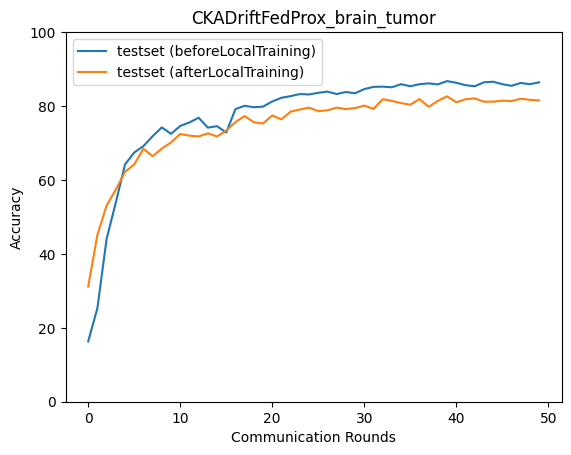

The table this chart was drawn from, first rows:
epoch, accuracy_test_before, macro_f1_test_before, macro_precision_test_before, macro_recall_test_before, accuracy_test_after, macro_f1_test_after, macro_precision_test_after, macro_recall_test_after
0, 16.31, 13.81, 12.17, 16.01, 31.18, 31.25, 32.44, 31.07
1, 25.33, 10.11, 6.334, 25.0, 45.16, 44.17, 47.49, 45.12
2, 44.04, 37.23, 48.25, 43.75, 53.06, 52.65, 55.24, 53.41
3, 53.9, 51.83, 58.18, 54.58, 57.41, 58.05, 58.83, 57.54
4, 64.2, 64.06, 65.24, 64.57, 62.19, 62.54, 62.96, 62.38
5, 67.43, 67.81, 68.49, 67.57, 64.2, 63.51, 63.76, 64.56
6, 69.15, 68.2, 69.55, 69.58, 68.43, 67.77, 67.92, 68.74
7, 71.83, 71.34, 71.89, 72.17, 66.43, 66.25, 66.07, 66.58
8, 74.22, 74.19, 74.05, 74.41, 68.49, 68.05, 67.88, 68.74
9, 72.49, 72.12, 72.26, 72.85, 70.16, 70.36, 70.52, 70.3
10, 74.61, 74.75, 75.06, 74.79, 72.44, 72.38, 72.26, 72.68
11, 75.56, 75.22, 75.49, 75.88, 71.99, 71.71, 71.54, 72.19
12, 76.84, 76.61, 76.56, 77.08, 71.77, 71.13, 71.11, 72.12
13, 74.16, 73.27, 74, 74.63, 72.61, 72.47, 72.32, 72.89
14, 74.55, 74.39, 74.36, 74.88, 71.77, 71.72, 72.26, 71.93
15, 72.83, 73.68, 77.02, 72.69, 73.33, 73.17, 73.19, 73.52
16, 79.18, 78.94, 78.95, 79.38, 75.67, 75.68, 75.9, 75.78
17, 80.07, 80, 80.11, 80.18, 77.28, 77.28, 77.35, 77.42
18, 79.68, 79.51, 79.44, 79.86, 75.61, 75.71, 75.69, 75.77
19, 79.84, 79.9, 79.91, 79.99, 75.28, 75.09, 74.9, 75.53
20, 81.24, 81.05, 81.07, 81.43, 77.45, 77.42, 77.88, 77.52
21, 82.24, 82.19, 82.44, 82.35, 76.39, 76.18, 76.61, 76.52
22, 82.68, 82.58, 82.85, 82.82, 78.51, 78.45, 78.77, 78.66
23, 83.24, 83.16, 83.37, 83.38, 79.06, 78.96, 79.15, 79.2
24, 83.13, 83.08, 83.33, 83.24, 79.57, 79.47, 79.75, 79.71
25, 83.57, 83.43, 83.55, 83.74, 78.62, 78.81, 79.08, 78.71
26, 83.91, 83.95, 84.13, 83.99, 78.84, 78.51, 78.73, 79.06
27, 83.24, 83.11, 83.53, 83.37, 79.57, 79.48, 79.53, 79.75
28, 83.8, 83.7, 83.87, 83.95, 79.18, 79.09, 79.36, 79.3
29, 83.46, 83.41, 83.65, 83.57, 79.45, 79.5, 79.48, 79.6
30, 84.58, 84.53, 84.54, 84.72, 80.12, 80.36, 80.85, 80.19
31, 85.19, 85.24, 85.66, 85.25, 79.23, 79.46, 79.63, 79.36
32, 85.24, 85.32, 85.44, 85.33, 81.85, 81.92, 82.04, 81.98
33, 85.08, 85.02, 84.99, 85.21, 81.4, 81.47, 81.53, 81.5
34, 85.91, 85.96, 86.11, 85.99, 80.79, 80.93, 81.31, 80.86
35, 85.36, 85.41, 85.71, 85.44, 80.35, 80.6, 81.22, 80.38
36, 85.91, 86.04, 86.44, 85.94, 81.9, 81.87, 81.92, 82.03
37, 86.14, 86.12, 86.24, 86.23, 79.79, 80, 80.16, 79.89
38, 85.86, 85.91, 85.96, 85.96, 81.4, 81.53, 81.62, 81.5
39, 86.75, 86.85, 87.09, 86.79, 82.63, 82.68, 82.75, 82.75
40, 86.3, 86.33, 86.57, 86.36, 81.01, 81.1, 81.27, 81.14
41, 85.63, 85.62, 85.6, 85.76, 81.85, 81.91, 81.85, 82
42, 85.36, 85.36, 85.34, 85.48, 82.07, 82.27, 82.51, 82.16
43, 86.41, 86.49, 86.65, 86.47, 81.18, 81.4, 81.55, 81.3
44, 86.58, 86.67, 86.77, 86.65, 81.18, 81.27, 81.42, 81.27
45, 85.91, 85.94, 86.02, 86, 81.46, 81.44, 81.39, 81.59
46, 85.47, 85.46, 85.48, 85.6, 81.35, 81.31, 81.17, 81.54
47, 86.25, 86.2, 86.16, 86.38, 81.96, 82.14, 82.35, 82.03
48, 85.91, 86.01, 86.09, 85.99, 81.68, 81.82, 81.89, 81.85
49, 86.41, 86.45, 86.4, 86.53, 81.51, 81.65, 81.75, 81.63
